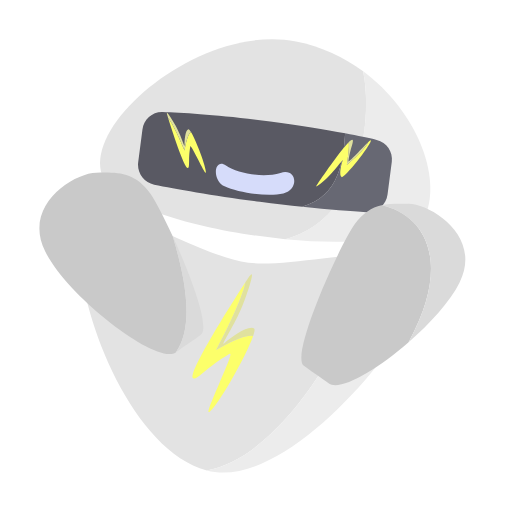
t = 0.00 s
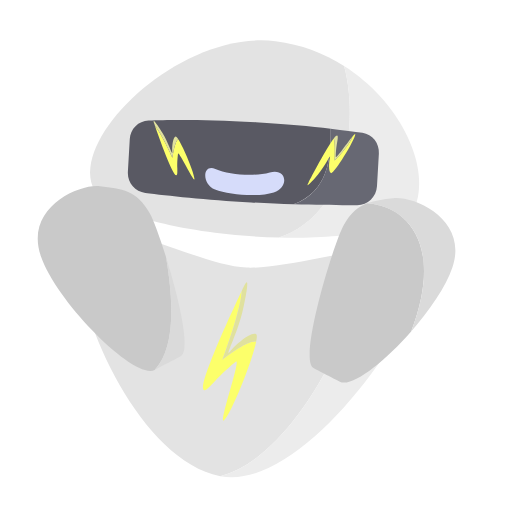
t = 0.50 s
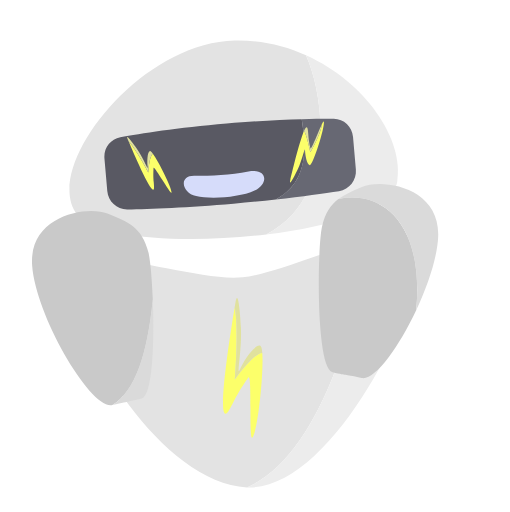
t = 1.50 s
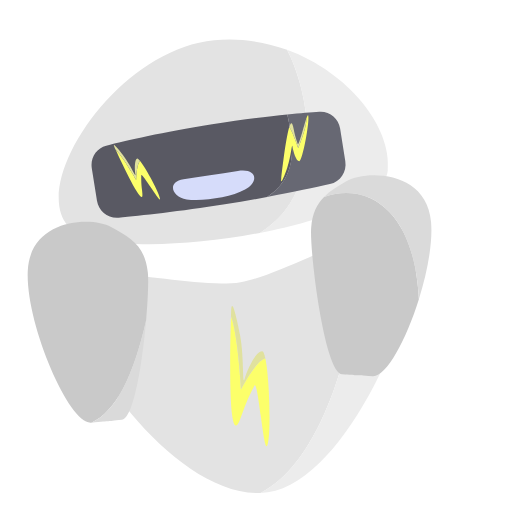
t = 2.00 s
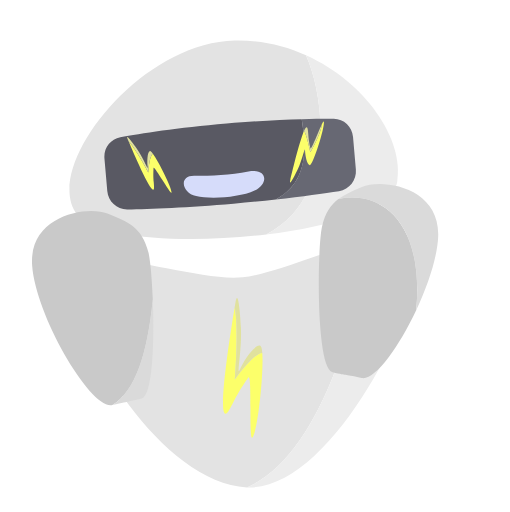
t = 2.50 s
t = 3.50 s: frame unchanged from t = 0.50 s, image omitted

The animated SVG that drew these frames (rendered in a browser with its animation timeline set to each time). Animation: 17 SMIL elements (animate=17); one cycle of 4.00 s, repeats indefinitely.

<svg width="1066" height="1071" viewBox="0 0 1066 1071" fill="none" xmlns="http://www.w3.org/2000/svg">
<g id="Frame 2">
<rect width="1066" height="1071" fill="none"/>
<g id="Group 2">
<g id="Vector 7">
<path fill-rule="evenodd" clip-rule="evenodd" d="M178.272 463.65C126.772 542.15 245.039 933.362 432.272 984.15C610.272 951.65 771.272 627.15 777.272 530.395C745.218 532.238 709.695 536.393 674.566 540.501C615.603 547.398 557.75 554.164 519.272 549.65C478.341 544.848 423.614 521.073 369.666 497.636C285.572 461.103 203.371 425.393 178.272 463.65Z" fill="#E3E3E3">
                                    <animate attributeName="d" values="M178.272 463.65C126.772 542.15 245.039 933.362 432.272 984.15C610.272 951.65 771.272 627.15 777.272 530.395C745.218 532.238 709.695 536.393 674.566 540.501C615.603 547.398 557.75 554.164 519.272 549.65C478.341 544.848 423.614 521.073 369.666 497.636C285.572 461.103 203.371 425.393 178.272 463.65Z;M151.684 605.738C124.895 695.721 350.52 1036.5 544.451 1031.38C705.622 949.135 766.66 592.069 744.623 497.667C714.448 508.636 681.615 522.817 649.145 536.84C594.646 560.377 541.173 583.471 503.018 590.196C462.433 597.35 403.183 590.291 344.778 583.333C253.734 572.487 164.74 561.885 151.684 605.738Z;M178.272 463.65C126.772 542.15 245.039 933.362 432.272 984.15C610.272 951.65 771.272 627.15 777.272 530.395C745.218 532.238 709.695 536.393 674.566 540.501C615.603 547.398 557.75 554.164 519.272 549.65C478.341 544.848 423.614 521.073 369.666 497.636C285.572 461.103 203.371 425.393 178.272 463.65Z" begin="0s" dur="4s" repeatCount="indefinite" fill="freeze" calcMode="linear" keyTimes="0;0.5;1"/></path>
<path d="M432.272 984.15C619.505 1034.94 919.272 630.65 895.772 560.65C886.05 531.69 837.856 526.913 777.272 530.395C771.272 627.15 610.272 951.65 432.272 984.15Z" fill="#ECECEC">
                                    <animate attributeName="d" values="M432.272 984.15C619.505 1034.94 919.272 630.65 895.772 560.65C886.05 531.69 837.856 526.913 777.272 530.395C771.272 627.15 610.272 951.65 432.272 984.15Z;M544.451 1031.38C738.383 1026.26 909.432 552.923 866.82 492.619C849.192 467.671 801.656 476.934 744.623 497.667C766.66 592.069 705.622 949.135 544.451 1031.38Z;M432.272 984.15C619.505 1034.94 919.272 630.65 895.772 560.65C886.05 531.69 837.856 526.913 777.272 530.395C771.272 627.15 610.272 951.65 432.272 984.15Z" begin="0s" dur="4s" repeatCount="indefinite" fill="freeze" calcMode="linear" keyTimes="0;0.5;1"/></path>
</g>
<g id="Vector 1">
<path fill-rule="evenodd" clip-rule="evenodd" d="M618.772 86.65C418.271 47.65 163.271 263.65 215.771 373.15C244.351 432.758 427.618 484.069 596.271 500.223C756.771 458.297 779.271 247.15 759.198 149.15C719.233 119.516 671.918 96.9877 618.772 86.65Z" fill="#E3E3E3">
                                    <animate attributeName="d" values="M618.772 86.65C418.271 47.65 163.271 263.65 215.771 373.15C244.351 432.758 427.618 484.069 596.271 500.223C756.771 458.297 779.271 247.15 759.198 149.15C719.233 119.516 671.918 96.9877 618.772 86.65Z;M447.491 84.1518C244.156 103.546 60.7892 382.934 142.157 473.077C186.452 522.148 376.747 519.442 543.069 487.158C685.117 401.483 646.883 192.611 599.87 104.312C553.147 87.213 501.389 79.0109 447.491 84.1518Z;M618.772 86.65C418.271 47.65 163.271 263.65 215.771 373.15C244.351 432.758 427.618 484.069 596.271 500.223C756.771 458.297 779.271 247.15 759.198 149.15C719.233 119.516 671.918 96.9877 618.772 86.65Z" begin="0s" dur="4s" repeatCount="indefinite" fill="freeze" calcMode="linear" keyTimes="0;0.5;1"/></path>
<path d="M889.771 451.15C924.313 368.103 870.005 231.313 759.198 149.15C779.271 247.15 756.771 458.297 596.271 500.223C737.433 513.744 868.357 502.636 889.771 451.15Z" fill="#ECECEC">
                                    <animate attributeName="d" values="M889.771 451.15C924.313 368.103 870.005 231.313 759.198 149.15C779.271 247.15 756.771 458.297 596.271 500.223C737.433 513.744 868.357 502.636 889.771 451.15Z;M810.645 356.953C820.246 267.523 729.413 151.721 599.87 104.312C646.883 192.611 685.117 401.483 543.069 487.158C682.278 460.138 804.692 412.397 810.645 356.953Z;M889.771 451.15C924.313 368.103 870.005 231.313 759.198 149.15C779.271 247.15 756.771 458.297 596.271 500.223C737.433 513.744 868.357 502.636 889.771 451.15Z" begin="0s" dur="4s" repeatCount="indefinite" fill="freeze" calcMode="linear" keyTimes="0;0.5;1"/></path>
</g>
<g id="Rectangle 1">
<path fill-rule="evenodd" clip-rule="evenodd" d="M564.943 254.083C460.907 240.547 382.783 235.92 339.836 234.343C318.359 233.555 300.333 249.42 297.56 270.732L288.649 339.223C285.771 361.341 300.248 381.917 322.135 386.211C367.267 395.064 448.039 409.801 543.074 422.167C574.414 426.244 604.321 429.676 631.977 432.551C710.566 409.827 717.848 334.484 721.545 278.942C680.343 271.107 627.6 262.236 564.943 254.083Z" fill="#595963">
                                    <animate attributeName="d" values="M564.943 254.083C460.907 240.547 382.783 235.92 339.836 234.343C318.359 233.555 300.333 249.42 297.56 270.732L288.649 339.223C285.771 361.341 300.248 381.917 322.135 386.211C367.267 395.064 448.039 409.801 543.074 422.167C574.414 426.244 604.321 429.676 631.977 432.551C710.566 409.827 717.848 334.484 721.545 278.942C680.343 271.107 627.6 262.236 564.943 254.083Z;M443.298 259.975C339.688 276.464 263.454 294.157 221.82 304.811C200.999 310.14 188.206 330.461 191.583 351.686L202.439 419.895C205.945 441.923 225.657 457.555 247.864 455.472C293.655 451.178 375.294 442.431 469.938 427.368C501.15 422.401 530.803 417.22 558.141 412.143C627.074 368.088 612.715 293.768 600.526 239.453C558.793 243.611 505.697 250.044 443.298 259.975Z;M564.943 254.083C460.907 240.547 382.783 235.92 339.836 234.343C318.359 233.555 300.333 249.42 297.56 270.732L288.649 339.223C285.771 361.341 300.248 381.917 322.135 386.211C367.267 395.064 448.039 409.801 543.074 422.167C574.414 426.244 604.321 429.676 631.977 432.551C710.566 409.827 717.848 334.484 721.545 278.942C680.343 271.107 627.6 262.236 564.943 254.083Z" begin="0s" dur="4s" repeatCount="indefinite" fill="freeze" calcMode="linear" keyTimes="0;0.5;1"/></path>
<path d="M765.842 443.943C788.099 445.394 807.374 429.208 810.252 407.09L819.164 338.599C821.937 317.287 808.524 297.326 787.56 292.593C770.892 288.83 748.731 284.111 721.545 278.942C717.848 334.484 710.566 409.827 631.977 432.551C688.175 438.393 735.082 441.939 765.842 443.943Z" fill="#676873">
                                    <animate attributeName="d" values="M765.842 443.943C788.099 445.394 807.374 429.208 810.252 407.09L819.164 338.599C821.937 317.287 808.524 297.326 787.56 292.593C770.892 288.83 748.731 284.111 721.545 278.942C717.848 334.484 710.566 409.827 631.977 432.551C688.175 438.393 735.082 441.939 765.842 443.943Z;M689.75 385.148C711.507 380.234 725.407 359.251 721.902 337.224L711.046 269.014C707.668 247.789 689.151 232.446 667.705 233.845C650.653 234.958 628.063 236.71 600.526 239.453C612.715 293.768 627.074 368.088 558.141 412.143C613.693 401.826 659.682 391.939 689.75 385.148Z;M765.842 443.943C788.099 445.394 807.374 429.208 810.252 407.09L819.164 338.599C821.937 317.287 808.524 297.326 787.56 292.593C770.892 288.83 748.731 284.111 721.545 278.942C717.848 334.484 710.566 409.827 631.977 432.551C688.175 438.393 735.082 441.939 765.842 443.943Z" begin="0s" dur="4s" repeatCount="indefinite" fill="freeze" calcMode="linear" keyTimes="0;0.5;1"/></path>
</g>
<g id="Vector 2">
<path fill-rule="evenodd" clip-rule="evenodd" d="M395.165 335.612C395.261 328.255 395.353 321.185 397.545 306.469C398.142 302.462 406.048 318.081 413.945 333.684C421.998 349.592 430.041 365.483 430.322 360.54C430.947 349.503 410.065 294.468 399.074 276.15C392.516 279.35 387.432 303.15 385.71 314.65C378.564 297.058 361.673 258.828 351.277 246.65C360.095 274.772 393.313 378.726 394.927 344.816C395.09 341.391 395.128 338.48 395.165 335.612Z" fill="#FCFF6A">
                                    <animate attributeName="d" values="M395.165 335.612C395.261 328.255 395.353 321.185 397.545 306.469C398.142 302.462 406.048 318.081 413.945 333.684C421.998 349.592 430.041 365.483 430.322 360.54C430.947 349.503 410.065 294.468 399.074 276.15C392.516 279.35 387.432 303.15 385.71 314.65C378.564 297.058 361.673 258.828 351.277 246.65C360.095 274.772 393.313 378.726 394.927 344.816C395.09 341.391 395.128 338.48 395.165 335.612Z;M296.468 396.039C295.619 388.73 294.804 381.707 295.09 366.831C295.168 362.781 305.012 377.257 314.845 391.717C324.871 406.461 334.887 421.19 334.531 416.252C333.736 405.226 305.967 353.324 292.718 336.566C286.624 340.581 284.635 364.836 284.402 376.462C275.058 359.931 253.404 324.184 241.532 313.44C253.885 340.199 300.16 439.033 297.412 405.197C297.134 401.779 296.798 398.887 296.468 396.039Z;M395.165 335.612C395.261 328.255 395.353 321.185 397.545 306.469C398.142 302.462 406.048 318.081 413.945 333.684C421.998 349.592 430.041 365.483 430.322 360.54C430.947 349.503 410.065 294.468 399.074 276.15C392.516 279.35 387.432 303.15 385.71 314.65C378.564 297.058 361.673 258.828 351.277 246.65C360.095 274.772 393.313 378.726 394.927 344.816C395.09 341.391 395.128 338.48 395.165 335.612Z" begin="0s" dur="4s" repeatCount="indefinite" fill="freeze" calcMode="linear" keyTimes="0;0.5;1"/></path>
<path d="M393.663 270.23C387.253 271.734 385.238 293.569 385.71 302.862C386.181 312.155 378.578 283.243 366.45 261.873C359.59 249.783 344.659 225.425 349.682 241.544L349.759 241.791C350.12 242.952 350.634 244.599 351.277 246.65C361.673 258.828 378.564 297.058 385.71 314.65C387.432 303.15 392.516 279.35 399.074 276.15C396.707 272.205 394.799 269.963 393.663 270.23Z" fill="#E0E19E">
                                    <animate attributeName="d" values="M393.663 270.23C387.253 271.734 385.238 293.569 385.71 302.862C386.181 312.155 378.578 283.243 366.45 261.873C359.59 249.783 344.659 225.425 349.682 241.544L349.759 241.791C350.12 242.952 350.634 244.599 351.277 246.65C361.673 258.828 378.564 297.058 385.71 314.65C387.432 303.15 392.516 279.35 399.074 276.15C396.707 272.205 394.799 269.963 393.663 270.23Z;M286.592 331.389C280.428 333.703 281.23 355.616 282.89 364.772C284.55 373.928 273.301 346.23 258.533 326.591C250.179 315.481 232.247 293.238 239.295 308.581L239.403 308.815C239.911 309.921 240.631 311.488 241.532 313.44C253.404 324.184 275.058 359.931 284.402 376.462C284.635 364.836 286.624 340.581 292.718 336.566C289.865 332.957 287.685 330.979 286.592 331.389Z;M393.663 270.23C387.253 271.734 385.238 293.569 385.71 302.862C386.181 312.155 378.578 283.243 366.45 261.873C359.59 249.783 344.659 225.425 349.682 241.544L349.759 241.791C350.12 242.952 350.634 244.599 351.277 246.65C361.673 258.828 378.564 297.058 385.71 314.65C387.432 303.15 392.516 279.35 399.074 276.15C396.707 272.205 394.799 269.963 393.663 270.23Z" begin="0s" dur="4s" repeatCount="indefinite" fill="freeze" calcMode="linear" keyTimes="0;0.5;1"/></path>
</g>
<g id="Vector 8">
<path fill-rule="evenodd" clip-rule="evenodd" d="M431.367 774.204C442.937 764.82 454.056 755.804 479.792 740.147C486.799 735.883 472.742 768.42 458.7 800.924C444.383 834.063 430.081 867.168 438.134 861.199C456.116 847.873 514.685 744.075 528.945 703.241C515.469 697.183 471.853 720.111 451.729 732.332C469.841 698.42 507.435 622.607 512.913 590.654C480.585 640.812 361.889 827.182 416.739 785.757C422.278 781.574 426.857 777.861 431.367 774.204Z" fill="#FCFF6A">
                                    <animate attributeName="d" values="M431.367 774.204C442.937 764.82 454.056 755.804 479.792 740.147C486.799 735.883 472.742 768.42 458.7 800.924C444.383 834.063 430.081 867.168 438.134 861.199C456.116 847.873 514.685 744.075 528.945 703.241C515.469 697.183 471.853 720.111 451.729 732.332C469.841 698.42 507.435 622.607 512.913 590.654C480.585 640.812 361.889 827.182 416.739 785.757C422.278 781.574 426.857 777.861 431.367 774.204Z;M507.834 861.025C512.887 847.011 517.743 833.544 531.677 806.837C535.471 799.565 540.261 834.683 545.046 869.766C549.924 905.534 554.797 941.265 558.605 931.993C567.107 911.289 563.576 792.16 554.671 749.834C540.004 751.616 514.523 793.791 503.616 814.656C501.587 776.264 494.57 691.934 482.739 661.75C480.999 721.398 475.753 942.294 501.287 878.478C503.865 872.033 505.865 866.488 507.834 861.025Z;M431.367 774.204C442.937 764.82 454.056 755.804 479.792 740.147C486.799 735.883 472.742 768.42 458.7 800.924C444.383 834.063 430.081 867.168 438.134 861.199C456.116 847.873 514.685 744.075 528.945 703.241C515.469 697.183 471.853 720.111 451.729 732.332C469.841 698.42 507.435 622.607 512.913 590.654C480.585 640.812 361.889 827.182 416.739 785.757C422.278 781.574 426.857 777.861 431.367 774.204Z" begin="0s" dur="4s" repeatCount="indefinite" fill="freeze" calcMode="linear" keyTimes="0;0.5;1"/></path>
<path d="M531.145 687.152C520.498 679.128 483.916 704.284 470.069 717.058C456.222 729.833 491.352 680.543 508.889 633.986C518.809 607.648 537.361 552.857 518.79 581.557L518.506 581.996C517.168 584.064 515.27 586.997 512.913 590.654C507.435 622.607 469.841 698.42 451.729 732.332C471.853 720.111 515.469 697.183 528.945 703.241C532.015 694.447 533.031 688.574 531.145 687.152Z" fill="#E0E19E">
                                    <animate attributeName="d" values="M531.145 687.152C520.498 679.128 483.916 704.284 470.069 717.058C456.222 729.833 491.352 680.543 508.889 633.986C518.809 607.648 537.361 552.857 518.79 581.557L518.506 581.996C517.168 584.064 515.27 586.997 512.913 590.654C507.435 622.607 469.841 698.42 451.729 732.332C471.853 720.111 515.469 697.183 528.945 703.241C532.015 694.447 533.031 688.574 531.145 687.152Z;M548.236 734.924C534.974 733.56 516.666 774.006 511.418 792.101C506.17 810.195 510.757 749.841 501.697 700.922C496.572 673.249 484.125 616.757 483.067 650.925L483.051 651.447C482.974 653.909 482.866 657.401 482.739 661.75C494.57 691.934 501.587 776.264 503.616 814.656C514.523 793.791 540.004 751.616 554.671 749.834C552.753 740.719 550.586 735.166 548.236 734.924Z;M531.145 687.152C520.498 679.128 483.916 704.284 470.069 717.058C456.222 729.833 491.352 680.543 508.889 633.986C518.809 607.648 537.361 552.857 518.79 581.557L518.506 581.996C517.168 584.064 515.27 586.997 512.913 590.654C507.435 622.607 469.841 698.42 451.729 732.332C471.853 720.111 515.469 697.183 528.945 703.241C532.015 694.447 533.031 688.574 531.145 687.152Z" begin="0s" dur="4s" repeatCount="indefinite" fill="freeze" calcMode="linear" keyTimes="0;0.5;1"/></path>
</g>
<g id="Vector 3">
<path fill-rule="evenodd" clip-rule="evenodd" d="M663.858 384.827C671.072 374.221 710.137 316.79 728.399 298.112C731.497 299.145 727.605 329.568 725.272 344.65C737.829 334.458 764.199 310.882 769.218 298.112C773.456 294.149 776.059 292.328 775.492 294.66C772.316 307.714 719.834 373.699 714.139 370.394C708.444 367.089 712.87 345.613 716.026 336.859C717.509 332.744 714.829 336.187 709.719 342.749C703.96 350.146 695.116 361.506 685.672 370.47C675.591 380.04 654.217 399 663.714 385.039L663.858 384.827Z" fill="#FCFF6A">
                                    <animate attributeName="d" values="M663.858 384.827C671.072 374.221 710.137 316.79 728.399 298.112C731.497 299.145 727.605 329.568 725.272 344.65C737.829 334.458 764.199 310.882 769.218 298.112C773.456 294.149 776.059 292.328 775.492 294.66C772.316 307.714 719.834 373.699 714.139 370.394C708.444 367.089 712.87 345.613 716.026 336.859C717.509 332.744 714.829 336.187 709.719 342.749C703.96 350.146 695.116 361.506 685.672 370.47C675.591 380.04 654.217 399 663.714 385.039L663.858 384.827Z;M587.869 373.621C589.281 360.872 596.924 291.835 604.32 266.783C607.542 266.246 618.341 294.952 623.338 309.373C629.665 294.489 641.934 261.312 640.393 247.678C642.283 242.193 643.731 239.365 644.321 241.692C647.624 254.714 632.128 337.589 625.548 337.334C618.969 337.078 612.829 316.028 611.521 306.815C610.906 302.485 610.148 306.782 608.704 314.972C607.077 324.204 604.578 338.382 600.428 350.724C595.997 363.9 585.983 390.658 587.841 373.876L587.869 373.621Z;M663.858 384.827C671.072 374.221 710.137 316.79 728.399 298.112C731.497 299.145 727.605 329.568 725.272 344.65C737.829 334.458 764.199 310.882 769.218 298.112C773.456 294.149 776.059 292.328 775.492 294.66C772.316 307.714 719.834 373.699 714.139 370.394C708.444 367.089 712.87 345.613 716.026 336.859C717.509 332.744 714.829 336.187 709.719 342.749C703.96 350.146 695.116 361.506 685.672 370.47C675.591 380.04 654.217 399 663.714 385.039L663.858 384.827Z" begin="0s" dur="4s" repeatCount="indefinite" fill="freeze" calcMode="linear" keyTimes="0;0.5;1"/></path>
<path d="M737.053 299.404C734.056 311.255 731.436 316.399 728.399 336.852C727.491 342.965 756.14 310.341 769.218 298.112C764.199 310.882 737.829 334.458 725.272 344.65C727.605 329.568 731.497 299.145 728.399 298.112C735.615 290.732 739.582 289.402 737.053 299.404Z" fill="#E0E19E">
                                    <animate attributeName="d" values="M737.053 299.404C734.056 311.255 731.436 316.399 728.399 336.852C727.491 342.965 756.14 310.341 769.218 298.112C764.199 310.882 737.829 334.458 725.272 344.65C727.605 329.568 731.497 299.145 728.399 298.112C735.615 290.732 739.582 289.402 737.053 299.404Z;M612.573 263.874C615.471 275.75 615.563 281.522 622.452 301.018C624.51 306.845 634.559 264.607 640.393 247.678C641.934 261.312 629.665 294.489 623.338 309.373C618.341 294.952 607.542 266.246 604.32 266.783C607.243 256.884 610.127 253.852 612.573 263.874Z;M737.053 299.404C734.056 311.255 731.436 316.399 728.399 336.852C727.491 342.965 756.14 310.341 769.218 298.112C764.199 310.882 737.829 334.458 725.272 344.65C727.605 329.568 731.497 299.145 728.399 298.112C735.615 290.732 739.582 289.402 737.053 299.404Z" begin="0s" dur="4s" repeatCount="indefinite" fill="freeze" calcMode="linear" keyTimes="0;0.5;1"/></path>
</g>
<path id="Vector 4" d="M469.272 389.65C441.772 376.65 447.772 329.15 472.272 346.15C496.772 363.15 551.272 372.65 586.272 361.65C621.272 350.65 625.772 396.65 592.272 404.65C558.772 412.65 496.772 402.65 469.272 389.65Z" fill="#D6DCFA">
                                    <animate attributeName="d" values="M469.272 389.65C441.772 376.65 447.772 329.15 472.272 346.15C496.772 363.15 551.272 372.65 586.272 361.65C621.272 350.65 625.772 396.65 592.272 404.65C558.772 412.65 496.772 402.65 469.272 389.65Z;M389.948 417.091C359.892 412.413 347.408 380.546 383.463 374.992C419.519 369.438 457.114 363.647 497.184 357.563C537.255 351.48 542.021 379.471 512.159 396.633C482.297 413.795 420.004 421.768 389.948 417.091Z;M469.272 389.65C441.772 376.65 447.772 329.15 472.272 346.15C496.772 363.15 551.272 372.65 586.272 361.65C621.272 350.65 625.772 396.65 592.272 404.65C558.772 412.65 496.772 402.65 469.272 389.65Z" begin="0s" dur="4s" repeatCount="indefinite" fill="freeze" calcMode="linear" keyTimes="0;0.5;1"/></path>
<g id="Vector 5">
<path fill-rule="evenodd" clip-rule="evenodd" d="M200.752 361.193C153.733 362.032 45.7522 429.193 94.2522 526.193C142.752 623.193 328.752 764.692 367.252 737.192C400.232 691.235 395.772 609.15 360.849 494.15C341.841 452.771 323.613 418.04 314.252 405.193C281.207 359.837 247.772 360.353 200.752 361.193Z" fill="#C9C9C9">
                                    <animate attributeName="d" values="M200.752 361.193C153.733 362.032 45.7522 429.193 94.2522 526.193C142.752 623.193 328.752 764.692 367.252 737.192C400.232 691.235 395.772 609.15 360.849 494.15C341.841 452.771 323.613 418.04 314.252 405.193C281.207 359.837 247.772 360.353 200.752 361.193Z;M231.892 474.915C190.611 452.39 63.5452 457.358 57.725 565.651C51.9048 673.944 143.583 888.917 190.645 884.056C242.039 860.424 278.759 786.875 305.282 669.652C309.226 624.287 310.56 585.086 308.778 569.29C302.488 513.527 273.174 497.439 231.892 474.915Z;M200.752 361.193C153.733 362.032 45.7522 429.193 94.2522 526.193C142.752 623.193 328.752 764.692 367.252 737.192C400.232 691.235 395.772 609.15 360.849 494.15C341.841 452.771 323.613 418.04 314.252 405.193C281.207 359.837 247.772 360.353 200.752 361.193Z" begin="0s" dur="4s" repeatCount="indefinite" fill="freeze" calcMode="linear" keyTimes="0;0.5;1"/></path>
<path d="M367.252 737.192C405.752 709.692 389.752 722.192 419.752 700.192C439.73 685.542 398.74 576.636 360.849 494.15C395.772 609.15 400.232 691.235 367.252 737.192Z" fill="#DADADA">
                                    <animate attributeName="d" values="M367.252 737.192C405.752 709.692 389.752 722.192 419.752 700.192C439.73 685.542 398.74 576.636 360.849 494.15C395.772 609.15 400.232 691.235 367.252 737.192Z;M190.645 884.056C237.708 879.196 217.619 882.147 254.574 877.863C279.183 875.01 297.419 760.084 305.282 669.652C278.759 786.875 242.039 860.424 190.645 884.056Z;M367.252 737.192C405.752 709.692 389.752 722.192 419.752 700.192C439.73 685.542 398.74 576.636 360.849 494.15C395.772 609.15 400.232 691.235 367.252 737.192Z" begin="0s" dur="4s" repeatCount="indefinite" fill="freeze" calcMode="linear" keyTimes="0;0.5;1"/></path>
</g>
<g id="Vector 6">
<path fill-rule="evenodd" clip-rule="evenodd" d="M740.736 470.211C758.82 445.391 777.02 434.307 797.5 429.497C885.5 448 948.471 544.055 854.236 715.777C786.631 774.606 710.774 818.667 687.736 802.211C669.042 788.859 663.197 784.936 658.697 781.916C653.929 778.716 650.67 776.529 635.236 765.211C605.236 743.211 712.716 508.668 740.736 470.211Z" fill="#C9C9C9">
                                    <animate attributeName="d" values="M740.736 470.211C758.82 445.391 777.02 434.307 797.5 429.497C885.5 448 948.471 544.055 854.236 715.777C786.631 774.606 710.774 818.667 687.736 802.211C669.042 788.859 663.197 784.936 658.697 781.916C653.929 778.716 650.67 776.529 635.236 765.211C605.236 743.211 712.716 508.668 740.736 470.211Z;M650.488 476.303C652.894 445.687 662.594 426.713 677.521 411.889C762.177 381.562 866.128 430.408 875.79 626.05C849.01 711.572 807.466 788.836 779.221 786.884C756.304 785.3 749.27 785.02 743.855 784.804C738.117 784.575 734.195 784.419 715.119 782.861C678.041 779.832 646.761 523.739 650.488 476.303Z;M740.736 470.211C758.82 445.391 777.02 434.307 797.5 429.497C885.5 448 948.471 544.055 854.236 715.777C786.631 774.606 710.774 818.667 687.736 802.211C669.042 788.859 663.197 784.936 658.697 781.916C653.929 778.716 650.67 776.529 635.236 765.211C605.236 743.211 712.716 508.668 740.736 470.211Z" begin="0s" dur="4s" repeatCount="indefinite" fill="freeze" calcMode="linear" keyTimes="0;0.5;1"/></path>
<path d="M854.236 426.211C901.255 427.051 1009.24 494.211 960.736 591.211C941.258 630.166 899.605 676.297 854.236 715.777C948.471 544.055 885.5 448 797.5 429.497C814.444 425.517 832.947 425.831 854.236 426.211Z" fill="#DADADA">
                                    <animate attributeName="d" values="M854.236 426.211C901.255 427.051 1009.24 494.211 960.736 591.211C941.258 630.166 899.605 676.297 854.236 715.777C948.471 544.055 885.5 448 797.5 429.497C814.444 425.517 832.947 425.831 854.236 426.211Z;M724.131 379.375C764.626 355.464 891.787 356.123 901.274 464.156C905.084 507.542 893.762 568.656 875.79 626.05C866.128 430.408 762.177 381.562 677.521 411.889C689.87 399.625 705.797 390.201 724.131 379.375Z;M854.236 426.211C901.255 427.051 1009.24 494.211 960.736 591.211C941.258 630.166 899.605 676.297 854.236 715.777C948.471 544.055 885.5 448 797.5 429.497C814.444 425.517 832.947 425.831 854.236 426.211Z" begin="0s" dur="4s" repeatCount="indefinite" fill="freeze" calcMode="linear" keyTimes="0;0.5;1"/></path>
</g>
</g>

                                    </g>
</svg>